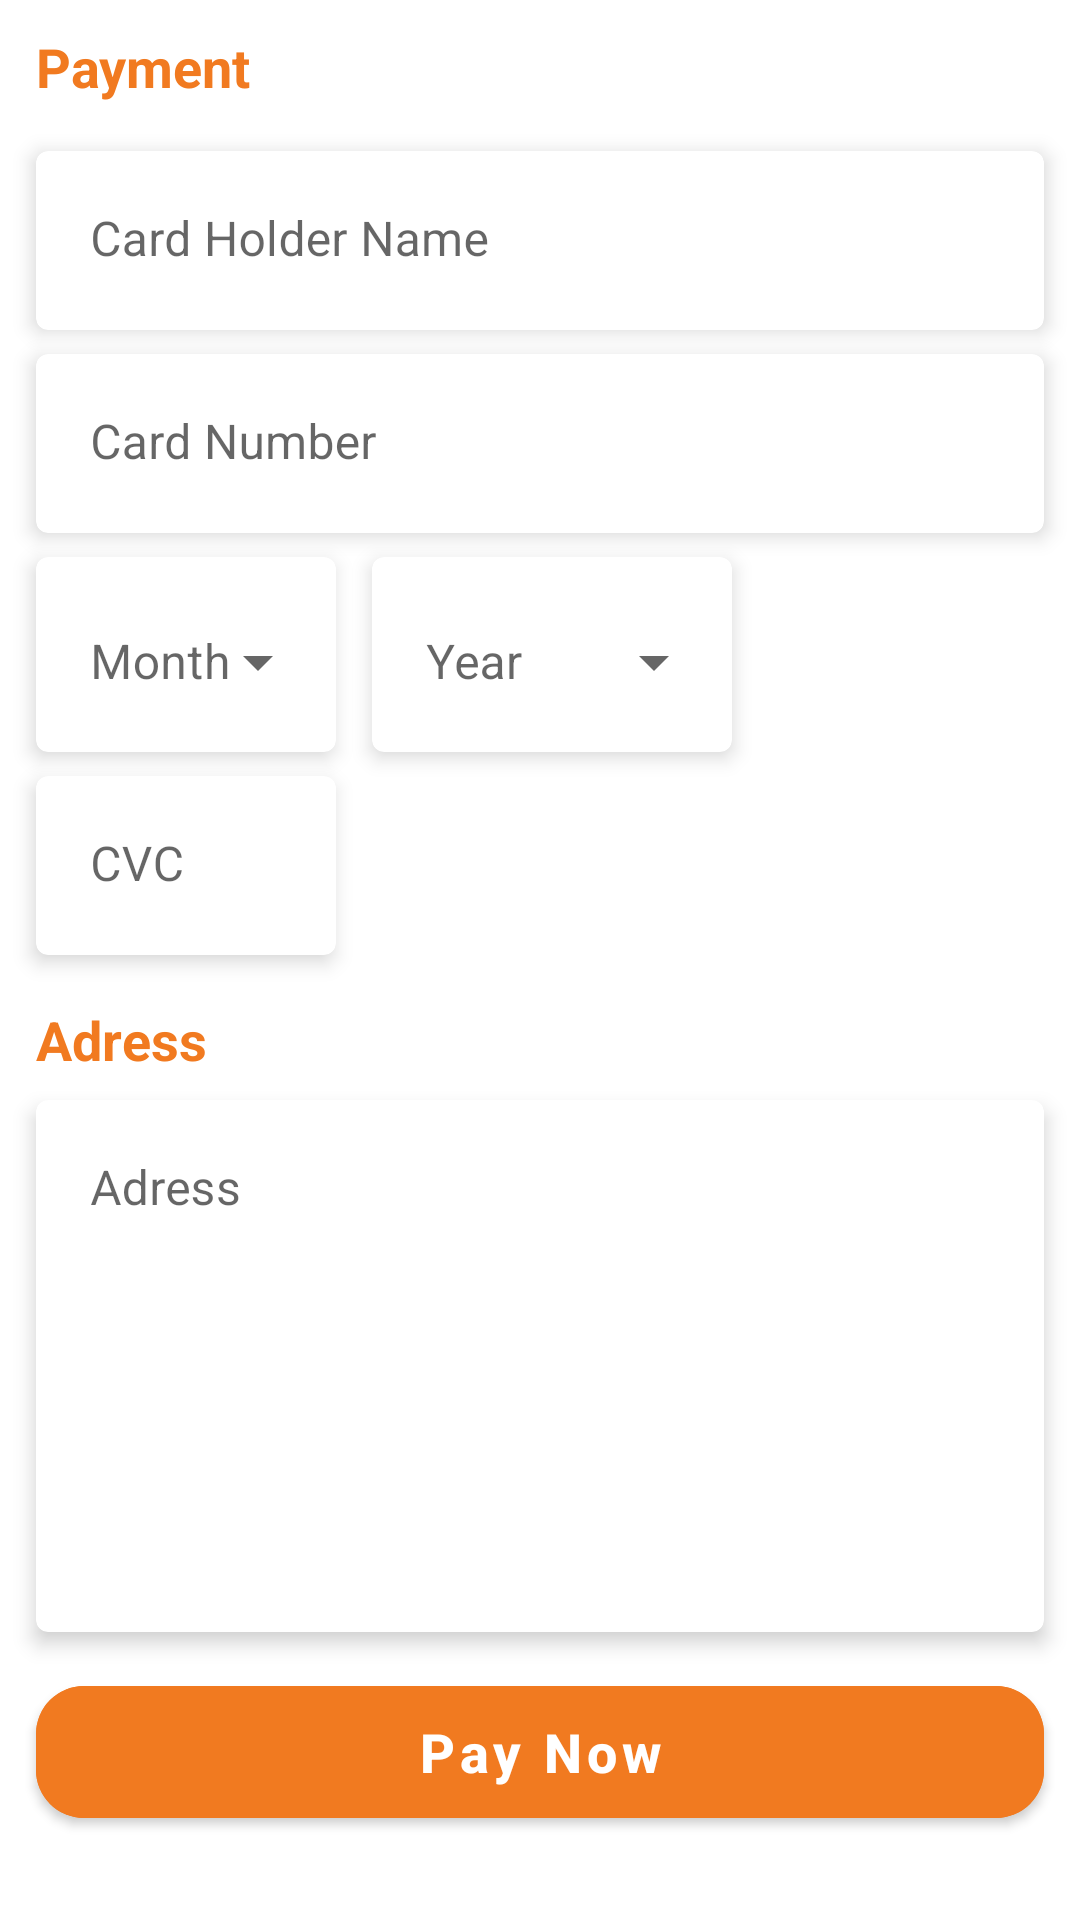

Layout XML and referenced resources for this Android screen:
<!-- AndroidManifest.xml: application theme Theme.ECommerce -->
<!-- res/layout/fragment_payment.xml -->
<?xml version="1.0" encoding="utf-8"?>
<layout xmlns:android="http://schemas.android.com/apk/res/android"
    xmlns:app="http://schemas.android.com/apk/res-auto"
    xmlns:tools="http://schemas.android.com/tools">
    <data>
        <variable
            name="paymentFragment"
            type="com.example.e_commerce.ui.payment.PaymentFragment" />
    </data>
<androidx.constraintlayout.widget.ConstraintLayout
    android:layout_width="match_parent"
    android:layout_height="match_parent"
    tools:context=".ui.payment.PaymentFragment">

    <com.google.android.material.card.MaterialCardView
        android:id="@+id/cv_cardholder_name"
        android:layout_width="0dp"
        android:layout_height="wrap_content"
        android:layout_marginHorizontal="12dp"
        android:layout_marginTop="16dp"
        app:cardBackgroundColor="@color/white"
        app:cardElevation="4dp"
        app:contentPadding="2dp"
        app:layout_constraintEnd_toEndOf="parent"
        app:layout_constraintStart_toStartOf="parent"
        app:layout_constraintTop_toBottomOf="@+id/textView12">

        <com.google.android.material.textfield.TextInputLayout
            android:id="@+id/til_cardholder_name"
            android:layout_width="match_parent"
            android:layout_height="match_parent"
            android:hint="Card Holder Name"
            app:boxBackgroundColor="@color/white"
            app:boxStrokeWidth="0dp"
            app:boxStrokeWidthFocused="0dp">

            <com.google.android.material.textfield.TextInputEditText
                android:id="@+id/et_cardholder_name"
                android:layout_width="match_parent"
                android:layout_height="wrap_content"
                android:singleLine="true" />
        </com.google.android.material.textfield.TextInputLayout>
    </com.google.android.material.card.MaterialCardView>

    <com.google.android.material.card.MaterialCardView
        android:id="@+id/cv_credit_card_number"
        android:layout_width="0dp"
        android:layout_height="wrap_content"
        android:layout_marginTop="8dp"
        app:cardBackgroundColor="@color/white"
        app:cardElevation="4dp"
        app:contentPadding="2dp"
        app:layout_constraintEnd_toEndOf="@+id/cv_cardholder_name"
        app:layout_constraintStart_toStartOf="@+id/cv_cardholder_name"
        app:layout_constraintTop_toBottomOf="@+id/cv_cardholder_name">

        <com.google.android.material.textfield.TextInputLayout
            android:id="@+id/til_credit_card_number"
            android:layout_width="match_parent"
            android:layout_height="match_parent"
            android:hint="Card Number"
            app:boxBackgroundColor="@color/white"
            app:boxStrokeWidth="0dp"
            app:boxStrokeWidthFocused="0dp">

            <com.google.android.material.textfield.TextInputEditText
                android:id="@+id/et_credit_card_number"
                android:layout_width="match_parent"
                android:layout_height="wrap_content"
                android:digits="0123456789- "
                android:inputType="number"
                android:maxLength="25"
                android:singleLine="true" />
        </com.google.android.material.textfield.TextInputLayout>
    </com.google.android.material.card.MaterialCardView>

    <com.google.android.material.card.MaterialCardView
        android:id="@+id/cv_expire_on_month"
        android:layout_width="100dp"
        android:layout_height="wrap_content"
        android:layout_marginTop="8dp"
        app:cardBackgroundColor="@color/white"
        app:cardElevation="4dp"
        app:contentPadding="2dp"
        app:layout_constraintStart_toStartOf="@+id/cv_cardholder_name"
        app:layout_constraintTop_toBottomOf="@+id/cv_credit_card_number">

        <com.google.android.material.textfield.TextInputLayout
            android:id="@+id/til_expire_on_month"
            style="@style/Widget.MaterialComponents.TextInputLayout.OutlinedBox.ExposedDropdownMenu"
            android:layout_width="match_parent"
            android:layout_height="match_parent"
            android:hint="Month"
            app:boxBackgroundColor="@color/white"
            app:boxStrokeWidth="0dp"
            app:boxStrokeWidthFocused="0dp">

            <AutoCompleteTextView
                android:id="@+id/act_expire_on_month"
                android:layout_width="match_parent"
                android:layout_height="match_parent"
                android:dropDownHeight="wrap_content"
                android:inputType="none" />
        </com.google.android.material.textfield.TextInputLayout>
    </com.google.android.material.card.MaterialCardView>

    <com.google.android.material.card.MaterialCardView
        android:id="@+id/cv_expire_on_year"
        android:layout_width="120dp"
        android:layout_height="wrap_content"
        android:layout_marginStart="12dp"
        app:cardBackgroundColor="@color/white"
        app:cardElevation="4dp"
        app:contentPadding="2dp"
        app:layout_constraintBottom_toBottomOf="@+id/cv_expire_on_month"
        app:layout_constraintStart_toEndOf="@id/cv_expire_on_month"
        app:layout_constraintTop_toTopOf="@+id/cv_expire_on_month">

        <com.google.android.material.textfield.TextInputLayout
            android:id="@+id/til_expire_on_year"
            style="@style/Widget.MaterialComponents.TextInputLayout.OutlinedBox.ExposedDropdownMenu"
            android:layout_width="match_parent"
            android:layout_height="match_parent"
            android:hint="Year"
            app:boxBackgroundColor="@color/white"
            app:boxStrokeWidth="0dp"
            app:boxStrokeWidthFocused="0dp">

            <AutoCompleteTextView
                android:id="@+id/act_expire_on_year"
                android:layout_width="match_parent"
                android:layout_height="match_parent"
                android:dropDownHeight="wrap_content"
                android:inputType="none" />
        </com.google.android.material.textfield.TextInputLayout>
    </com.google.android.material.card.MaterialCardView>

    <com.google.android.material.card.MaterialCardView
        android:id="@+id/cv_cvc_code"
        android:layout_width="0dp"
        android:layout_height="wrap_content"
        android:layout_marginTop="8dp"
        app:cardBackgroundColor="@color/white"
        app:cardElevation="4dp"
        app:contentPadding="2dp"
        app:layout_constraintEnd_toEndOf="@+id/cv_expire_on_month"
        app:layout_constraintStart_toStartOf="@+id/cv_cardholder_name"
        app:layout_constraintTop_toBottomOf="@+id/cv_expire_on_month">

        <com.google.android.material.textfield.TextInputLayout
            android:id="@+id/til_cvc_code"
            android:layout_width="match_parent"
            android:layout_height="match_parent"
            android:hint="CVC"
            app:boxBackgroundColor="@color/white"
            app:boxStrokeWidth="0dp"
            app:boxStrokeWidthFocused="0dp">

            <com.google.android.material.textfield.TextInputEditText
                android:id="@+id/et_cvc_code"
                android:layout_width="match_parent"
                android:layout_height="wrap_content"
                android:digits="0123456789- "
                android:inputType="number"
                android:maxLength="3"
                android:singleLine="true" />
        </com.google.android.material.textfield.TextInputLayout>
    </com.google.android.material.card.MaterialCardView>

    <TextView
        android:id="@+id/textView11"
        android:layout_width="wrap_content"
        android:layout_height="wrap_content"
        android:layout_marginTop="16dp"
        android:text="Adress"
        android:textSize="18sp"
        app:layout_constraintStart_toStartOf="@+id/cv_address"
        android:textColor="@color/primaryColor"
        android:textStyle="bold"
        app:layout_constraintTop_toBottomOf="@+id/cv_cvc_code" />

    <com.google.android.material.card.MaterialCardView
        android:id="@+id/cv_address"
        android:layout_width="0dp"
        android:layout_height="0dp"
        android:layout_marginTop="8dp"
        android:layout_marginBottom="12dp"
        app:cardBackgroundColor="@color/white"
        app:cardElevation="4dp"
        app:contentPadding="2dp"
        app:layout_constraintBottom_toTopOf="@+id/btn_pay_now"
        app:layout_constraintEnd_toEndOf="@+id/cv_cardholder_name"
        app:layout_constraintStart_toStartOf="@+id/cv_cardholder_name"
        app:layout_constraintTop_toBottomOf="@+id/textView11">

        <com.google.android.material.textfield.TextInputLayout
            android:id="@+id/til_address"
            android:layout_width="match_parent"
            android:layout_height="match_parent"
            android:hint="Adress"
            app:boxBackgroundColor="@color/white"
            app:boxStrokeWidth="0dp"
            app:boxStrokeWidthFocused="0dp">

            <com.google.android.material.textfield.TextInputEditText
                android:id="@+id/et_address"
                android:layout_width="match_parent"
                android:layout_height="wrap_content" />
        </com.google.android.material.textfield.TextInputLayout>
    </com.google.android.material.card.MaterialCardView>

    <com.google.android.material.button.MaterialButton
        style="@style/ButtonTheme"
        android:id="@+id/btn_pay_now"
        android:layout_width="0dp"
        android:layout_height="56dp"
        android:layout_marginHorizontal="12dp"
        android:onClick="@{() -> paymentFragment.payNow()}"
        android:layout_marginBottom="28dp"
        android:backgroundTint="@color/primaryColor"
        android:text="Pay Now"
        app:layout_constraintBottom_toBottomOf="parent"
        app:layout_constraintEnd_toEndOf="parent"
        app:layout_constraintStart_toStartOf="parent" />


    <TextView
        android:id="@+id/textView12"
        android:layout_width="wrap_content"
        android:layout_height="wrap_content"
        android:text="Payment"
        android:textSize="18sp"
        android:textStyle="bold"
        android:layout_marginTop="10dp"
        android:textColor="@color/primaryColor"
        app:layout_constraintBottom_toTopOf="@+id/cv_cardholder_name"
        app:layout_constraintStart_toStartOf="@+id/cv_cardholder_name"
        app:layout_constraintTop_toTopOf="parent" />
</androidx.constraintlayout.widget.ConstraintLayout>
</layout>
<!-- resources referenced by this layout -->
<resources>
  <color name="primaryColor">#F17A20</color>
  <color name="white">#FFFFFFFF</color>
  <style name="ButtonTheme" parent="ThemeOverlay.Material3.Button">
          <item name="textAllCaps">false</item>
          <item name="android:textSize">18sp</item>
          <item name="android:textStyle">bold</item>
          <item name="cornerRadius">16dp</item>
      </style>
  <style name="Theme.ECommerce" parent="Base.Theme.ECommerce" />
  <style name="Base.Theme.ECommerce" parent="Theme.MaterialComponents.DayNight.NoActionBar">
          <item name="android:statusBarColor">@color/statusBarColor</item>
          <item name="colorPrimary">@color/primaryColor</item>
          -
      </style>
  <color name="statusBarColor">#7F7D7B</color>
</resources>
